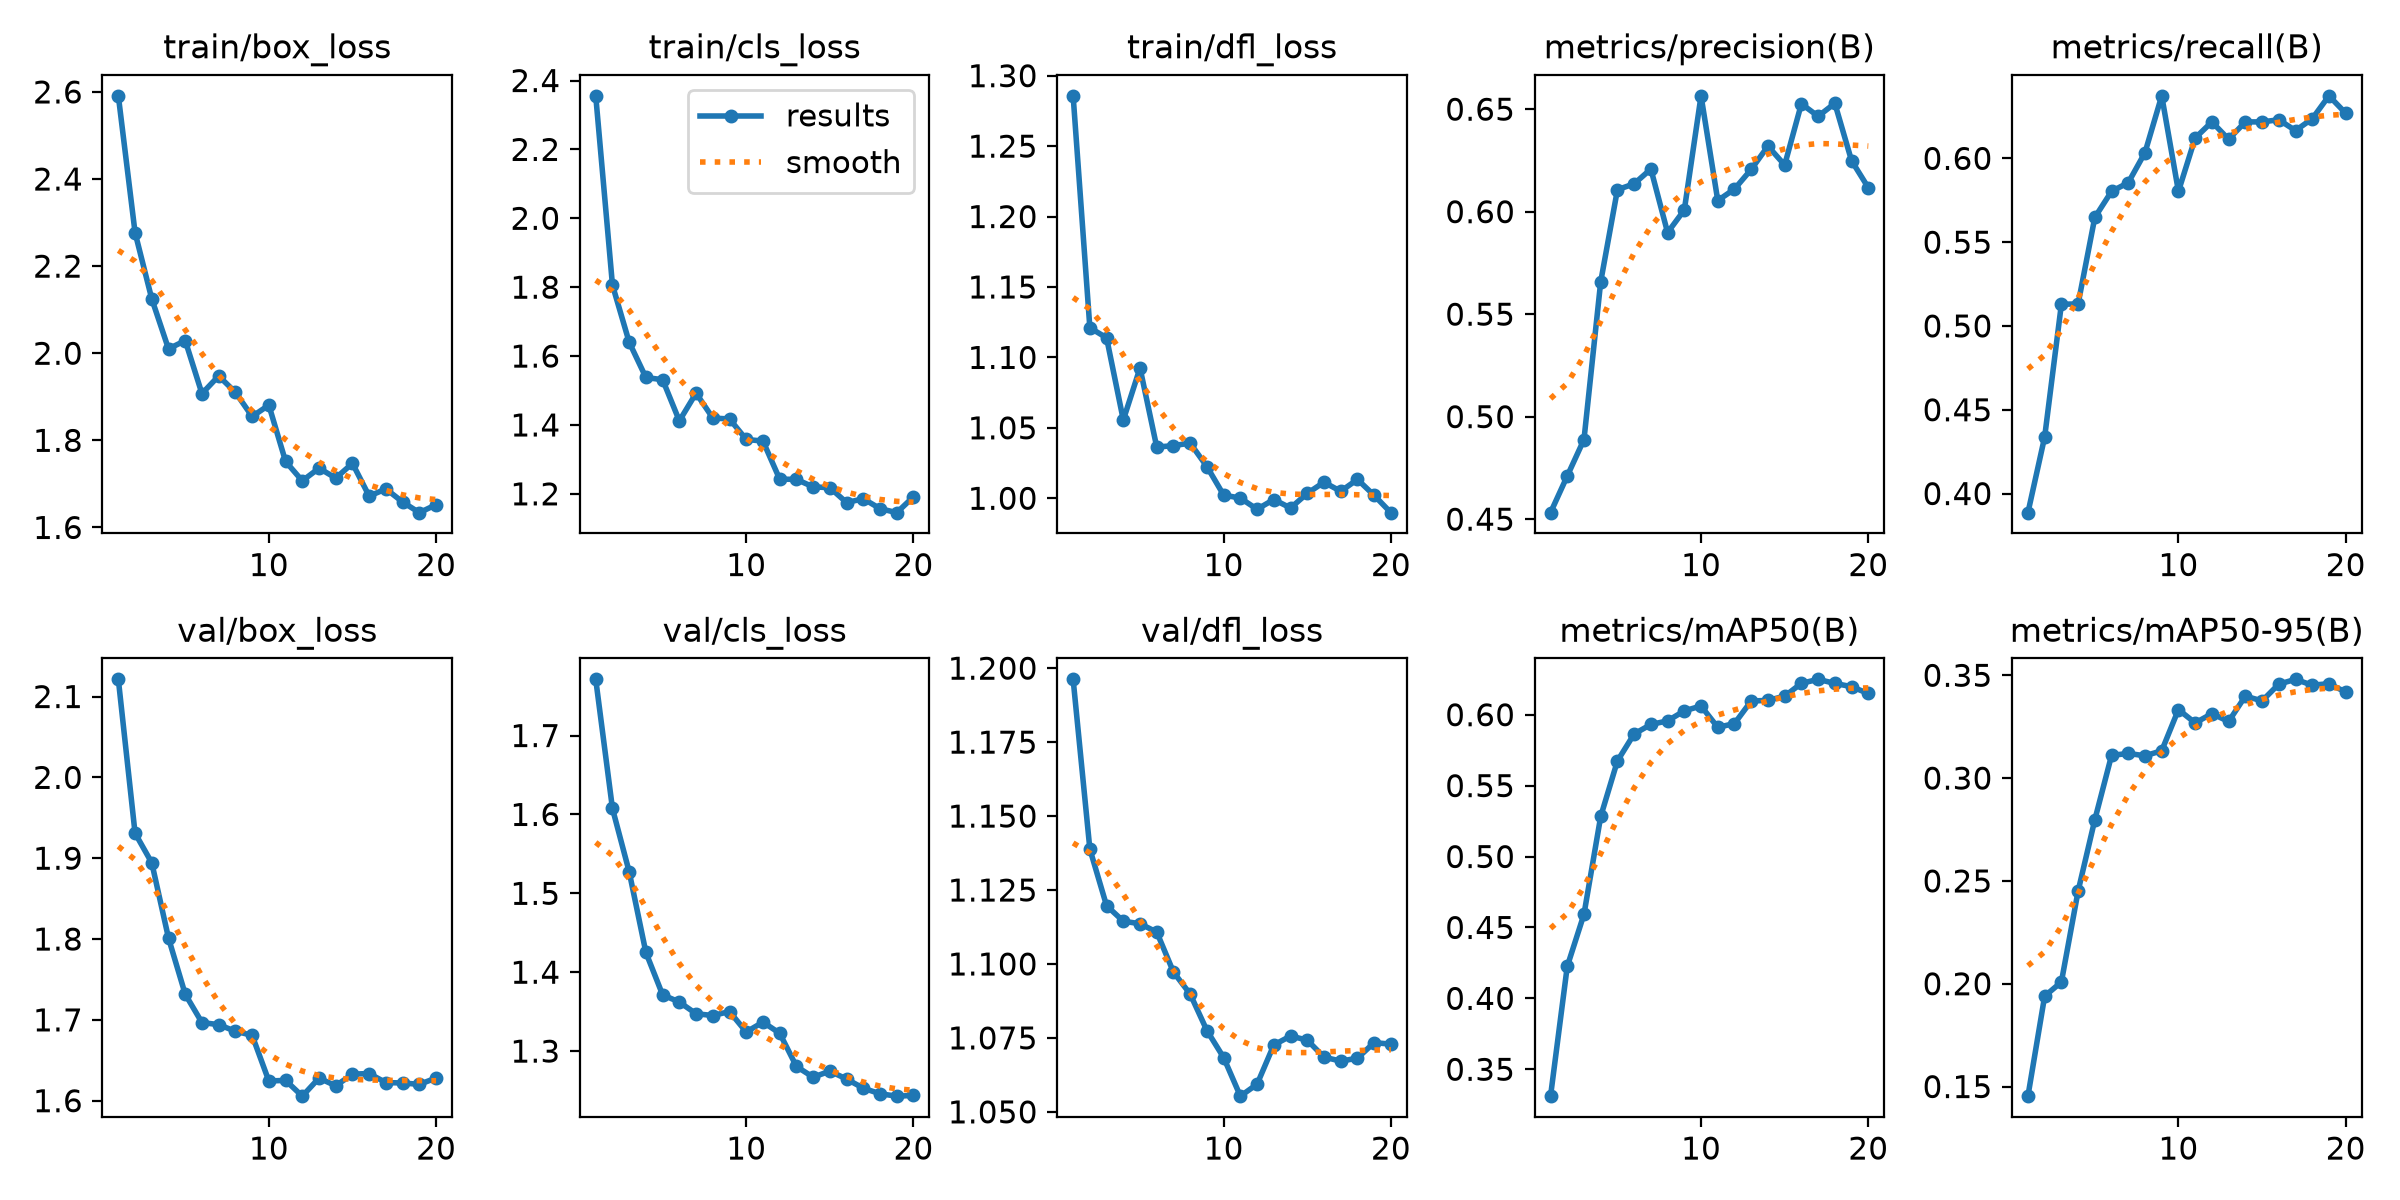

Values plotted in this chart, from the file beside it:
epoch, time, train/box_loss, train/cls_loss, train/dfl_loss, metrics/precision(B), metrics/recall(B), metrics/mAP50(B), metrics/mAP50-95(B), val/box_loss, val/cls_loss, val/dfl_loss, lr/pg0, lr/pg1, lr/pg2
1, 59.85, 2.591, 2.356, 1.286, 0.4532, 0.3886, 0.331, 0.1453, 2.121, 1.771, 1.196, 0.001625, 0.001625, 0.06913
2, 119.2, 2.277, 1.806, 1.121, 0.4711, 0.4338, 0.4225, 0.194, 1.931, 1.608, 1.139, 0.003129, 0.003129, 0.0373
3, 178.7, 2.125, 1.64, 1.114, 0.4888, 0.513, 0.4593, 0.2008, 1.894, 1.527, 1.12, 0.004467, 0.004467, 0.005301
4, 238.4, 2.01, 1.538, 1.056, 0.5658, 0.5131, 0.5282, 0.245, 1.801, 1.425, 1.114, 0.004257, 0.004257, 0.004257
5, 298.6, 2.029, 1.531, 1.093, 0.6107, 0.5648, 0.5674, 0.2798, 1.732, 1.371, 1.114, 0.00401, 0.00401, 0.00401
6, 358.4, 1.907, 1.412, 1.036, 0.6136, 0.5803, 0.5864, 0.311, 1.697, 1.362, 1.111, 0.003762, 0.003762, 0.003762
7, 418.1, 1.948, 1.492, 1.037, 0.6208, 0.5855, 0.5931, 0.312, 1.694, 1.347, 1.097, 0.003515, 0.003515, 0.003515
8, 477.8, 1.91, 1.42, 1.039, 0.5898, 0.6035, 0.5957, 0.3108, 1.686, 1.345, 1.09, 0.003268, 0.003268, 0.003268
9, 537.4, 1.855, 1.417, 1.022, 0.6008, 0.6373, 0.6027, 0.3133, 1.681, 1.35, 1.077, 0.00302, 0.00302, 0.00302
10, 597.2, 1.881, 1.358, 1.002, 0.6565, 0.5803, 0.6061, 0.3333, 1.624, 1.324, 1.068, 0.002772, 0.002772, 0.002772
11, 656.2, 1.752, 1.353, 1, 0.6054, 0.6121, 0.5911, 0.3268, 1.625, 1.337, 1.055, 0.002525, 0.002525, 0.002525
12, 714.8, 1.707, 1.243, 0.9922, 0.611, 0.6218, 0.5938, 0.3313, 1.606, 1.323, 1.059, 0.002278, 0.002278, 0.002278
13, 773.2, 1.736, 1.242, 0.9991, 0.6206, 0.6114, 0.6097, 0.3275, 1.628, 1.281, 1.073, 0.00203, 0.00203, 0.00203
14, 831.5, 1.713, 1.22, 0.9931, 0.632, 0.6218, 0.6101, 0.3399, 1.618, 1.267, 1.076, 0.001783, 0.001783, 0.001783
15, 890.1, 1.747, 1.218, 1.003, 0.6228, 0.6218, 0.6131, 0.3375, 1.633, 1.275, 1.074, 0.001535, 0.001535, 0.001535
16, 949, 1.672, 1.175, 1.011, 0.6526, 0.623, 0.6221, 0.3457, 1.634, 1.265, 1.069, 0.001288, 0.001288, 0.001288
17, 1008, 1.688, 1.186, 1.005, 0.6465, 0.6166, 0.6249, 0.348, 1.622, 1.253, 1.067, 0.00104, 0.00104, 0.00104
18, 1067, 1.658, 1.157, 1.013, 0.6529, 0.6237, 0.6221, 0.3452, 1.622, 1.246, 1.068, 0.0007925, 0.0007925, 0.0007925
19, 1126, 1.634, 1.145, 1.002, 0.6249, 0.6373, 0.6198, 0.3459, 1.62, 1.243, 1.073, 0.000545, 0.000545, 0.000545
20, 1185, 1.652, 1.192, 0.9898, 0.6117, 0.6269, 0.615, 0.3418, 1.628, 1.244, 1.073, 0.0002975, 0.0002975, 0.0002975
